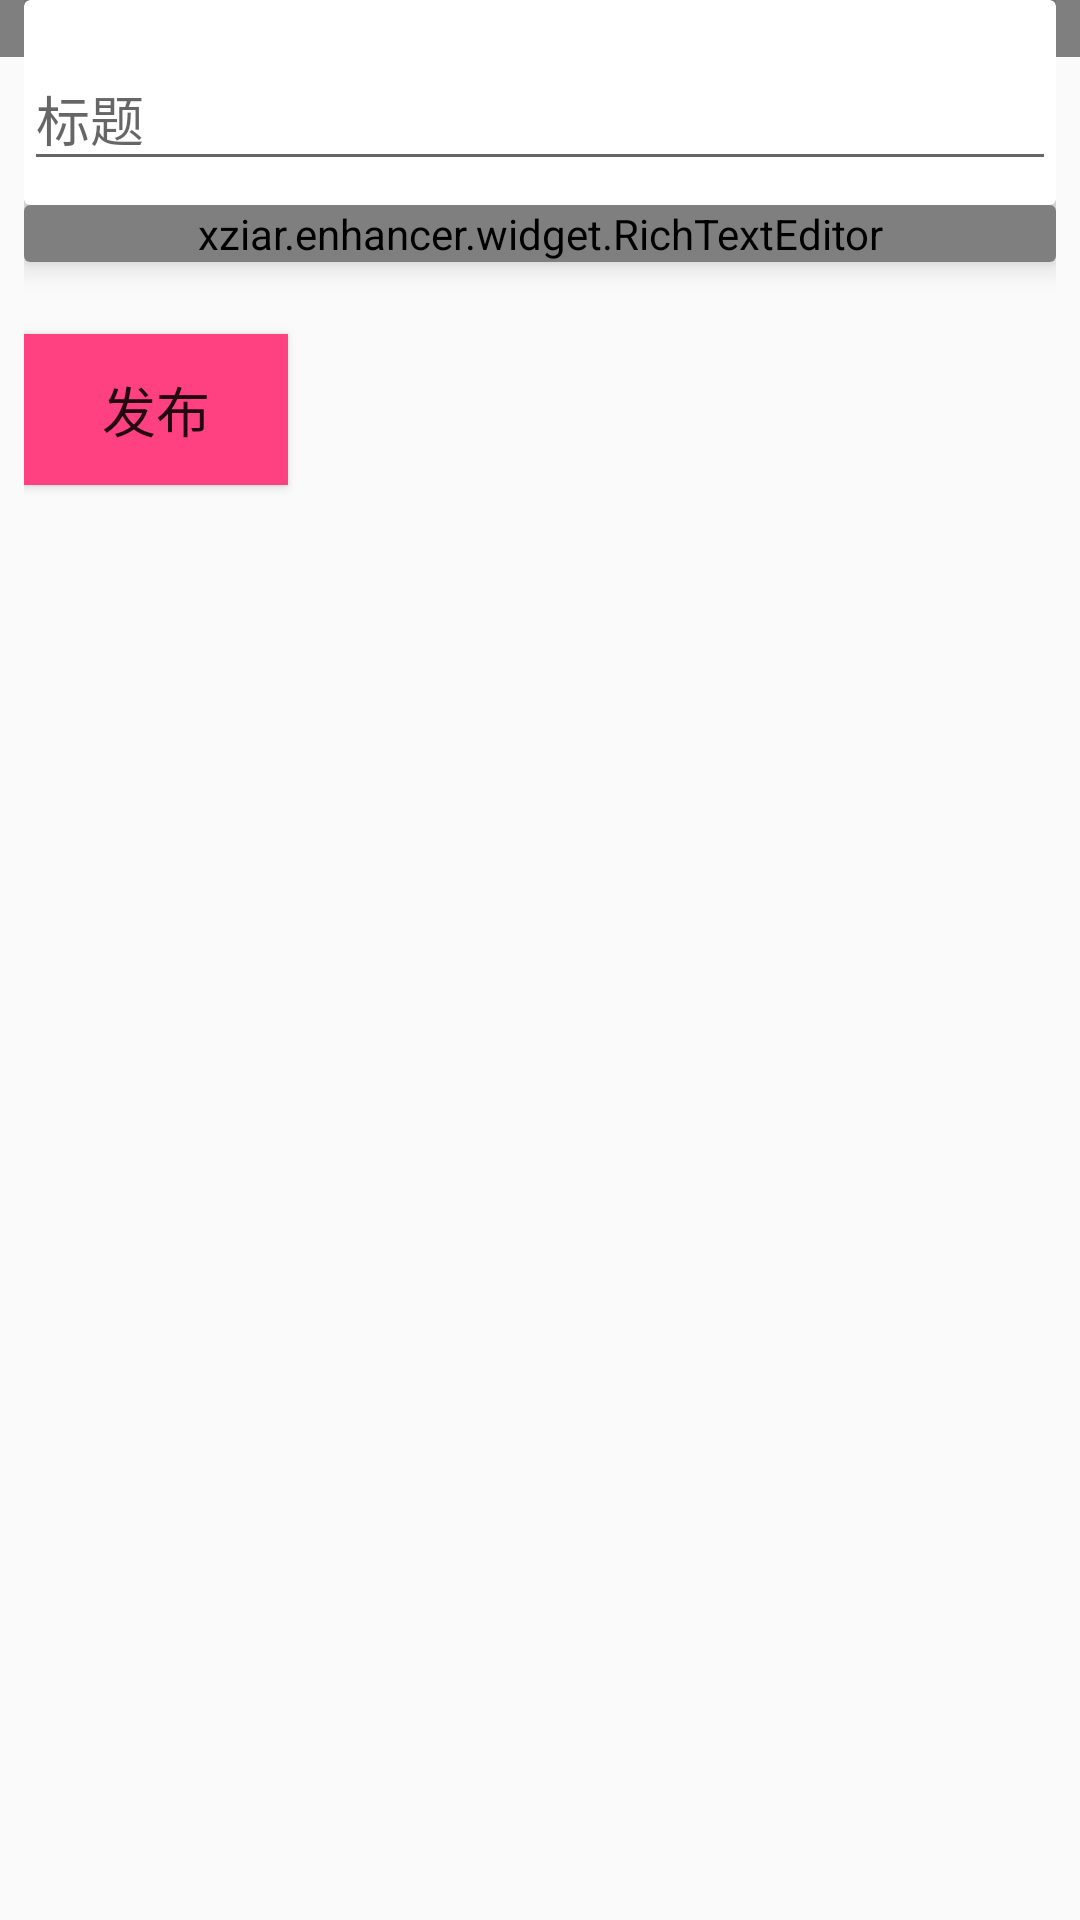

Write the Android layout XML for this screen, with the resource values it uses.
<!-- AndroidManifest.xml: application theme AppTheme -->
<!-- res/layout/activity_add_post.xml -->
<?xml version="1.0" encoding="utf-8"?>
<android.support.design.widget.CoordinatorLayout xmlns:android="http://schemas.android.com/apk/res/android"
    xmlns:app="http://schemas.android.com/apk/res-auto"
    android:layout_width="match_parent"
    android:layout_height="match_parent"
    android:fitsSystemWindows="true"
    android:orientation="vertical" >

    <example.enhancer.widget.ActionBar
        android:id="@+id/actbar"
        android:layout_width="match_parent"
        android:layout_height="wrap_content"
        android:title="发布新话题" />

    <android.support.v4.widget.NestedScrollView
        android:layout_width="match_parent"
        android:layout_height="match_parent"
        app:layout_behavior="@string/appbar_scrolling_view_behavior" >

        <LinearLayout
            android:layout_width="match_parent"
            android:layout_height="match_parent"
            android:orientation="vertical"
            android:paddingLeft="8dp"
            android:paddingRight="8dp" >

            <android.support.v7.widget.CardView
                android:layout_width="match_parent"
                android:layout_height="wrap_content"
                app:cardElevation="6dp" >

                <android.support.design.widget.TextInputLayout
                    android:layout_width="match_parent"
                    android:layout_height="wrap_content"
                    android:layout_marginBottom="8dp"
                    android:layout_marginTop="8dp" >

                    <EditText
                        android:id="@+id/posttitle"
                        android:layout_width="match_parent"
                        android:layout_height="wrap_content"
                        android:hint="标题"
                        android:maxLines="2" />
                </android.support.design.widget.TextInputLayout>
            </android.support.v7.widget.CardView>

            <android.support.v7.widget.CardView
                android:layout_width="match_parent"
                android:layout_height="wrap_content"
                app:cardElevation="6dp" >

                <example.enhancer.widget.RichTextEditor
                    android:id="@+id/editor"
                    android:layout_width="match_parent"
                    android:layout_height="wrap_content" />
            </android.support.v7.widget.CardView>

            <android.support.v7.widget.AppCompatButton
                android:id="@+id/btn_post"
                android:layout_width="wrap_content"
                android:layout_height="wrap_content"
                android:layout_marginBottom="24dp"
                android:layout_marginTop="24dp"
                android:background="@color/colorAccent"
                android:padding="12dp"
                android:text="发布"
                android:textSize="18sp" />
        </LinearLayout>
    </android.support.v4.widget.NestedScrollView>

</android.support.design.widget.CoordinatorLayout>
<!-- resources referenced by this layout -->
<resources>
  <color name="colorAccent">#FF4081</color>
  <style name="AppTheme" parent="Theme.AppCompat.Light.DarkActionBar">
  
          
          <item name="colorPrimary">@color/colorPrimary</item>
          <item name="colorPrimaryDark">@color/colorPrimaryDark</item>
          <item name="colorAccent">@color/colorAccent</item>
          <item name="windowActionBar">false</item>
          <item name="windowNoTitle">true</item>
      </style>
  <color name="colorPrimary">#00BCD4</color>
  <color name="colorPrimaryDark">#00838F</color>
</resources>
